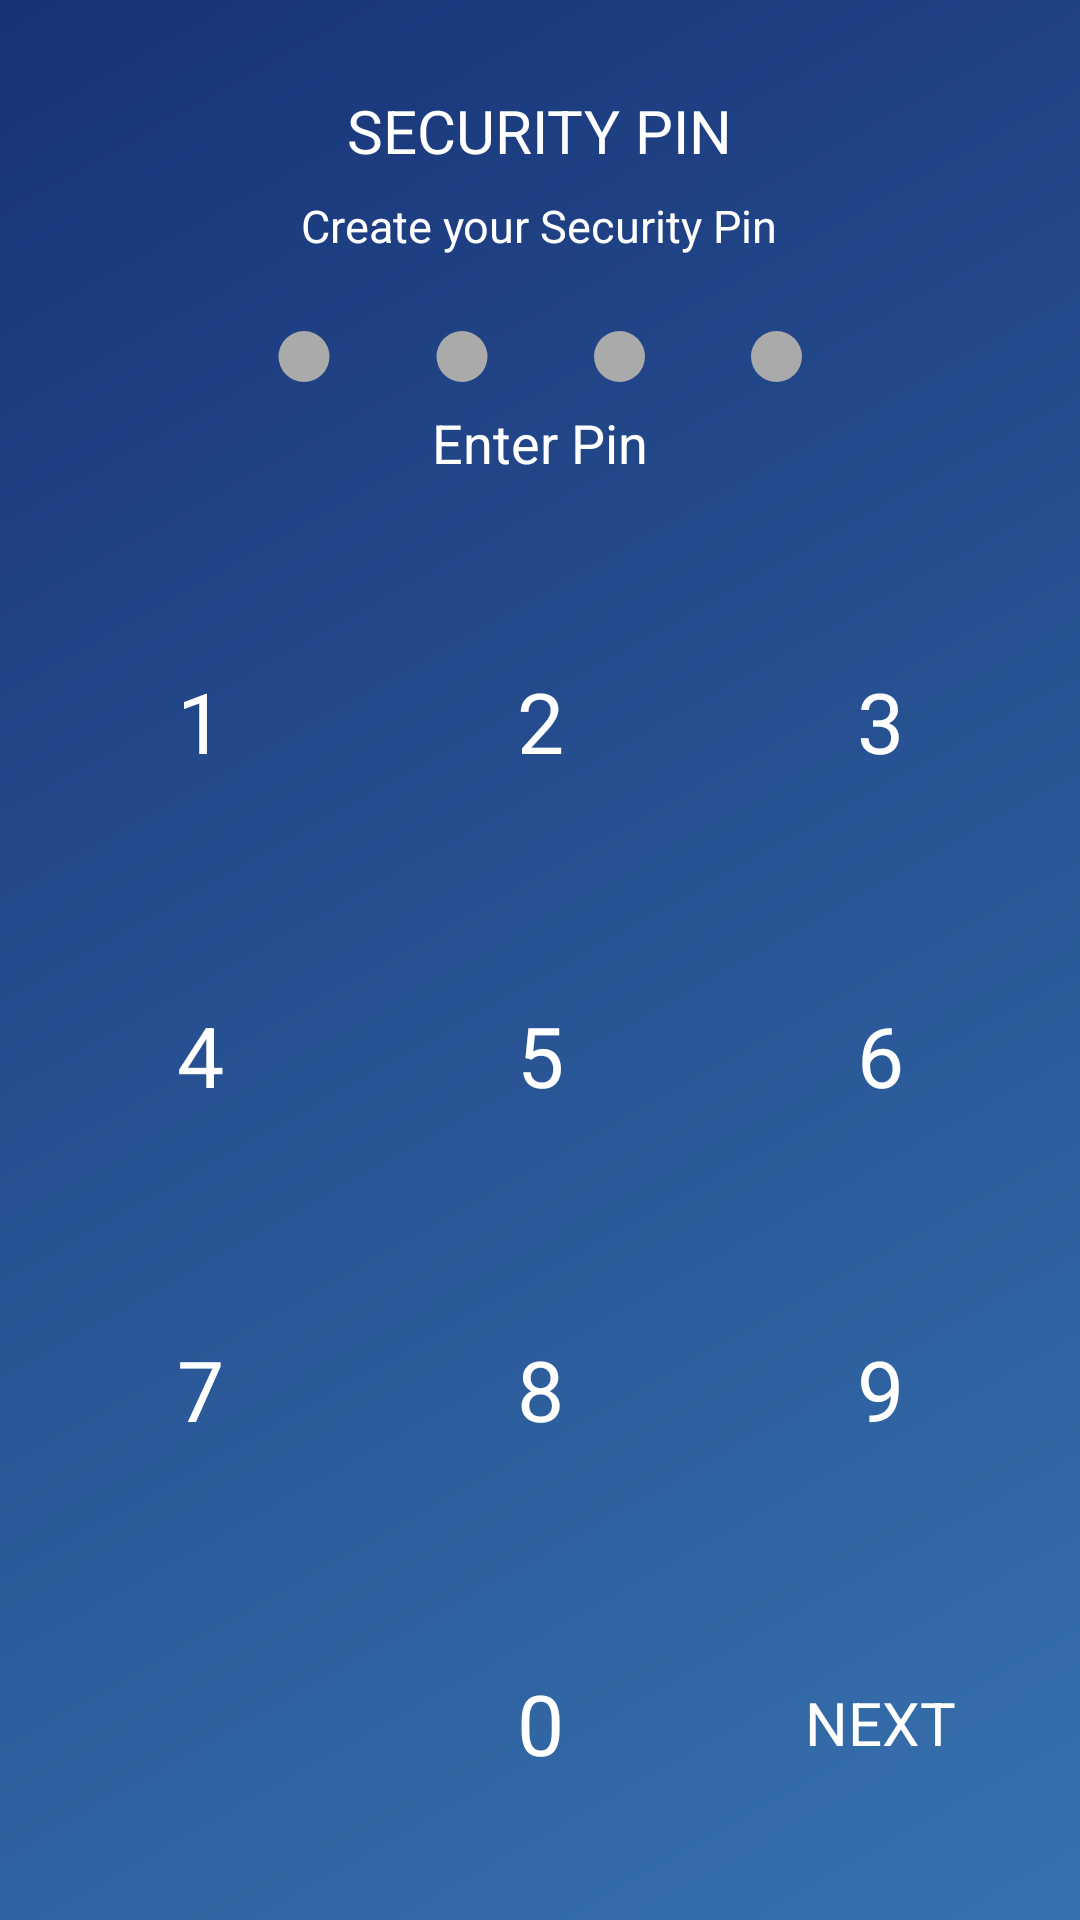

Layout XML and referenced resources for this Android screen:
<!-- AndroidManifest.xml: application theme AppTheme -->
<!-- res/layout/activity_security_pin_screen.xml -->
<?xml version="1.0" encoding="utf-8"?>

<LinearLayout xmlns:android="http://schemas.android.com/apk/res/android"
    android:layout_width="match_parent"
    android:layout_height="match_parent"
    android:orientation="vertical"
    android:padding="10dp">

    <ImageView
        android:id="@+id/frameLayout_close_keyboard"
        android:layout_width="wrap_content"
        android:layout_height="wrap_content"
        android:layout_gravity="right"
        android:src="@mipmap/ic_navigation_close"
        android:background="@drawable/press_button_white_transparant"/>

    <TextView
        android:layout_marginTop="20dp"
        android:layout_width="wrap_content"
        android:layout_height="wrap_content"
        android:text="@string/security_pin"
        android:textAllCaps="true"
        android:textSize="@dimen/sp_20"
        android:textColor="@android:color/white"
        android:layout_gravity="center"/>
    <TextView
        android:id="@+id/pinHeaderLine"
        android:gravity="center"
        android:layout_width="wrap_content"
        android:layout_height="wrap_content"
        android:textColor="@android:color/white"
        android:text="@string/create_pin_desc"
        android:layout_gravity="center"
        android:layout_marginTop="@dimen/dp_8"
        android:textSize="@dimen/sp_15"/>



    <LinearLayout
        android:layout_marginTop="25dp"
        android:layout_gravity="center"
        android:layout_width="210dp"
        android:layout_height="17dp"
        android:orientation="horizontal">
        <ImageView
            android:id="@+id/textView_pin1"
            android:layout_weight="1"
            android:layout_width="match_parent"
            android:layout_height="match_parent"
            android:src="@drawable/nonselected_item"/>
        <ImageView
            android:id="@+id/textView_pin2"
            android:layout_weight="1"
            android:layout_width="match_parent"
            android:layout_height="match_parent"
            android:src="@drawable/nonselected_item"/>
        <ImageView
            android:id="@+id/textView_pin3"
            android:layout_weight="1"
            android:layout_width="match_parent"
            android:layout_height="match_parent"
            android:src="@drawable/nonselected_item"/>
        <ImageView
            android:id="@+id/textView_pin4"
            android:layout_weight="1"
            android:layout_width="match_parent"
            android:layout_height="match_parent"
            android:src="@drawable/nonselected_item"/>
    </LinearLayout>

    <TextView
        android:id="@+id/enterPinText"
        android:gravity="center"
        android:layout_width="wrap_content"
        android:layout_height="wrap_content"
        android:textColor="@android:color/white"
        android:text="@string/enter_pin"
        android:layout_gravity="center"
        android:layout_marginTop="8dp"
        android:textSize="18sp"/>

    <LinearLayout
        android:layout_marginTop="25dp"
        android:layout_weight="1"
        android:layout_width="match_parent"
        android:layout_height="0dp"
        android:orientation="vertical">
        <LinearLayout
            android:layout_weight="1"
            android:layout_width="match_parent"
            android:layout_height="match_parent"
            android:orientation="horizontal">
            <TextView
                android:id="@+id/frameLayout_number1"
                android:layout_width="match_parent"
                android:layout_height="match_parent"
                android:layout_weight="1"
                android:text="1"
                android:gravity="center"
                android:textColor="@android:color/white"
                android:textSize="@dimen/sp_28"
                android:background="@drawable/press_button_white_transparant"/>
            <TextView
                android:id="@+id/frameLayout_number2"
                android:layout_weight="1"
                android:layout_width="match_parent"
                android:layout_height="match_parent"
                android:text="2"
                android:gravity="center"
                android:textColor="@android:color/white"
                android:textSize="@dimen/sp_28"
                android:background="@drawable/press_button_white_transparant"/>
            <TextView
                android:id="@+id/frameLayout_number3"
                android:layout_width="match_parent"
                android:layout_height="match_parent"
                android:layout_weight="1"
                android:text="3"
                android:gravity="center"
                android:textColor="@android:color/white"
                android:textSize="@dimen/sp_28"
                android:background="@drawable/press_button_white_transparant"/>

        </LinearLayout>

        <LinearLayout
            android:layout_weight="1"
            android:layout_width="match_parent"
            android:layout_height="match_parent"
            android:orientation="horizontal">
            <TextView
                android:id="@+id/frameLayout_number4"
                android:layout_width="match_parent"
                android:layout_height="match_parent"
                android:layout_weight="1"
                android:text="4"
                android:gravity="center"
                android:textColor="@android:color/white"
                android:textSize="@dimen/sp_28"
                android:background="@drawable/press_button_white_transparant"/>
            <TextView
                android:id="@+id/frameLayout_number5"
                android:layout_width="match_parent"
                android:layout_height="match_parent"
                android:layout_weight="1"
                android:text="5"
                android:gravity="center"
                android:textColor="@android:color/white"
                android:textSize="@dimen/sp_28"
                android:background="@drawable/press_button_white_transparant"/>
            <TextView
                android:id="@+id/frameLayout_number6"
                android:layout_width="match_parent"
                android:layout_height="match_parent"
                android:layout_weight="1"
                android:text="6"
                android:gravity="center"
                android:textColor="@android:color/white"
                android:textSize="@dimen/sp_28"
                android:background="@drawable/press_button_white_transparant"/>
        </LinearLayout>

        <LinearLayout
            android:layout_weight="1"
            android:layout_width="match_parent"
            android:layout_height="match_parent"
            android:orientation="horizontal">
            <TextView
                android:id="@+id/frameLayout_number7"
                android:layout_width="match_parent"
                android:layout_height="match_parent"
                android:layout_weight="1"
                android:text="7"
                android:gravity="center"
                android:textColor="@android:color/white"
                android:textSize="@dimen/sp_28"
                android:background="@drawable/press_button_white_transparant"/>
            <TextView
                android:id="@+id/frameLayout_number8"
                android:layout_width="match_parent"
                android:layout_height="match_parent"
                android:layout_weight="1"
                android:text="8"
                android:gravity="center"
                android:textColor="@android:color/white"
                android:textSize="@dimen/sp_28"
                android:background="@drawable/press_button_white_transparant"/>
            <TextView
                android:id="@+id/frameLayout_number9"
                android:layout_width="match_parent"
                android:layout_height="match_parent"
                android:layout_weight="1"
                android:text="9"
                android:gravity="center"
                android:textColor="@android:color/white"
                android:textSize="@dimen/sp_28"
                android:background="@drawable/press_button_white_transparant"/>
        </LinearLayout>

        <LinearLayout
            android:layout_weight="1"
            android:layout_width="match_parent"
            android:layout_height="match_parent"
            android:orientation="horizontal">
            <ImageView
                android:id="@+id/frameLayout_deletePin"
                android:layout_gravity="center"
                android:layout_width="match_parent"
                android:layout_height="match_parent"
                android:scaleType="centerInside"
                android:layout_weight="1"
                android:src="@mipmap/ic_content_backspace"
                android:background="@drawable/press_button_white_transparant"/>
            <TextView
                android:id="@+id/frameLayout_number0"
                android:layout_width="match_parent"
                android:layout_height="match_parent"
                android:layout_weight="1"
                android:text="0"
                android:gravity="center"
                android:textColor="@android:color/white"
                android:textSize="@dimen/sp_28"
                android:background="@drawable/press_button_white_transparant"/>
            <TextView
                android:id="@+id/frameLayout_next"
                android:layout_gravity="center"
                android:layout_width="match_parent"
                android:layout_height="match_parent"
                android:layout_weight="1"
                android:text="NEXT"
                android:gravity="center"
                android:textColor="@android:color/white"
                android:textSize="20sp"
                android:background="@drawable/press_button_white_transparant"/>
        </LinearLayout>
    </LinearLayout>
</LinearLayout>
<!-- resources referenced by this layout -->
<resources>
  <dimen name="dp_8">8dp</dimen>
  <dimen name="sp_15">15sp</dimen>
  <dimen name="sp_20">20sp</dimen>
  <dimen name="sp_28">28sp</dimen>
  <!-- drawable nonselected_item (drawable) -->
  <?xml version="1.0" encoding="utf-8"?>
  
  <shape android:dither="true"
      xmlns:android="http://schemas.android.com/apk/res/android"
      android:shape="oval"
      android:useLevel="true">
  
      <size android:height="@dimen/dp_10"
          android:width="@dimen/dp_10"/>
  
      <solid android:color="@android:color/darker_gray"/>
  
  </shape>
  <!-- drawable press_button_white_transparant (drawable) -->
  <?xml version="1.0" encoding="utf-8"?>
  
  <selector xmlns:android="http://schemas.android.com/apk/res/android">
      <item android:state_selected="true"
          android:drawable="@android:color/darker_gray"/>
      <item android:state_pressed="true"
          android:drawable="@color/semi_white_transparant"/>
      <item android:drawable="@android:color/transparent"/>
  </selector>
  <string name="create_pin_desc">Create your Security Pin</string>
  <string name="enter_pin">Enter Pin</string>
  <string name="security_pin">Security Pin</string>
  <style name="AppTheme" parent="Theme.AppCompat.Light.NoActionBar">
          
          <item name="colorPrimary">@color/primary</item>
          <item name="colorPrimaryDark">@color/primary_dark</item>
          <item name="colorAccent">@color/colorAccent</item>
          <item name="android:windowBackground">@drawable/app_bg</item>
      </style>
  <dimen name="dp_10">10dp</dimen>
  <color name="semi_white_transparant">#70ffffff</color>
  <color name="primary">#3F51B5</color>
  <color name="primary_dark">#303F9F</color>
  <color name="colorAccent">#ffffff</color>
  <!-- drawable app_bg (drawable) -->
  <?xml version="1.0" encoding="utf-8"?>
  
  <shape xmlns:android="http://schemas.android.com/apk/res/android"
      android:shape="rectangle">
      <gradient android:angle="315"
          android:endColor="@color/colorPrimary"
          android:startColor="@color/colorPrimaryDark" />
  
  </shape>
  <color name="colorPrimary">#3772ae</color>
  <color name="colorPrimaryDark">#183378</color>
</resources>
